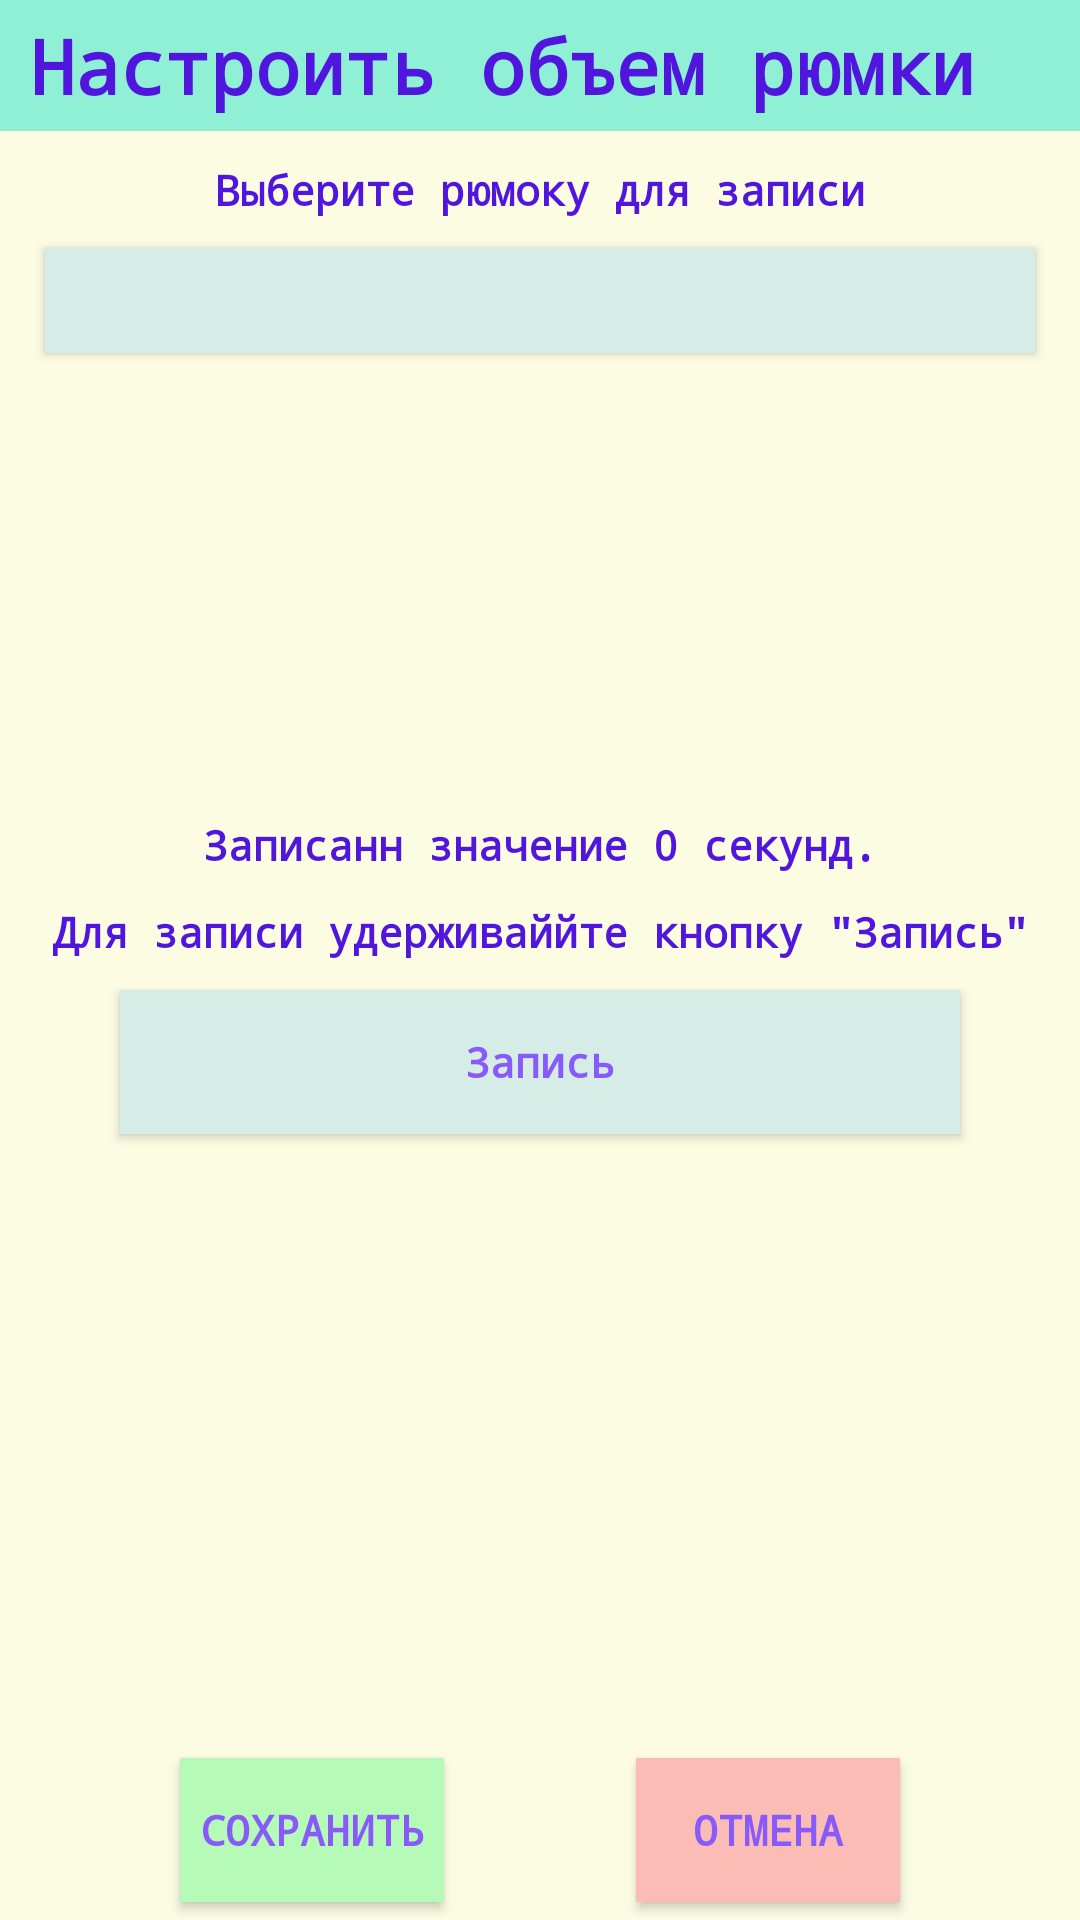

Android layout source for this screen:
<!-- AndroidManifest.xml: application theme AppTheme.NoActionBar -->
<!-- res/layout/lay_setting_volume.xml -->
<?xml version="1.0" encoding="utf-8"?>
<androidx.constraintlayout.widget.ConstraintLayout xmlns:android="http://schemas.android.com/apk/res/android"
    xmlns:app="http://schemas.android.com/apk/res-auto"
    xmlns:tools="http://schemas.android.com/tools"
    android:layout_width="match_parent"
    android:layout_height="match_parent"
    tools:context=".A_setting_volume">

    <androidx.constraintlayout.widget.ConstraintLayout
        android:id="@+id/constraintLayout4"
        android:layout_width="0dp"
        android:layout_height="60dp"
        android:background="@color/my_color_one"
        app:layout_constraintBottom_toBottomOf="parent"
        app:layout_constraintEnd_toEndOf="parent"
        app:layout_constraintStart_toStartOf="parent">

        <Button
            android:id="@+id/b_save_setting_volume"
            style="@style/style_but_save"
            android:layout_width="wrap_content"
            android:layout_height="wrap_content"
            android:layout_marginStart="60dp"
            android:layout_marginLeft="60dp"
            android:text="@string/t_save"
            app:layout_constraintBottom_toBottomOf="parent"
            app:layout_constraintStart_toStartOf="parent"
            app:layout_constraintTop_toTopOf="parent"
            app:layout_constraintVertical_bias="0.51" />

        <Button
            android:id="@+id/btn_back_setting_volume"
            style="@style/style_but_back"
            android:layout_width="wrap_content"
            android:layout_height="wrap_content"
            android:layout_marginEnd="60dp"
            android:layout_marginRight="60dp"
            android:text="@string/t_back"
            app:layout_constraintBottom_toBottomOf="parent"
            app:layout_constraintEnd_toEndOf="parent"
            app:layout_constraintHorizontal_bias="1.0"
            app:layout_constraintStart_toEndOf="@+id/b_save_setting_volume"
            app:layout_constraintTop_toTopOf="parent" />
    </androidx.constraintlayout.widget.ConstraintLayout>

    <androidx.constraintlayout.widget.ConstraintLayout
        android:id="@+id/constraintLayout2"
        android:layout_width="0dp"
        android:layout_height="wrap_content"
        android:background="@color/my_color_wtf"
        app:layout_constraintEnd_toEndOf="parent"
        app:layout_constraintStart_toStartOf="parent"
        app:layout_constraintTop_toTopOf="parent">

        <TextView
            android:id="@+id/name_sv"
            style="@style/name_activity"
            android:layout_width="wrap_content"
            android:layout_height="wrap_content"
            android:layout_marginStart="10dp"
            android:layout_marginLeft="10dp"
            android:layout_marginTop="5dp"
            android:layout_marginBottom="5dp"
            android:text="Настроить объем рюмки"
            app:layout_constraintBottom_toBottomOf="parent"
            app:layout_constraintStart_toStartOf="parent"
            app:layout_constraintTop_toTopOf="parent" />
    </androidx.constraintlayout.widget.ConstraintLayout>

    <androidx.constraintlayout.widget.ConstraintLayout
        android:id="@+id/constraintLayout7"
        android:layout_width="0dp"
        android:layout_height="0dp"
        android:background="@color/my_color_one"
        app:layout_constraintBottom_toTopOf="@+id/constraintLayout4"
        app:layout_constraintEnd_toEndOf="parent"
        app:layout_constraintStart_toStartOf="parent"
        app:layout_constraintTop_toBottomOf="@+id/constraintLayout8">

        <TextView
            android:id="@+id/textView3"
            style="@style/name_bluetooth_connect_text"
            android:layout_width="wrap_content"
            android:layout_height="wrap_content"
            android:layout_margin="10dp"
            android:text="Записанн значение 0 секунд."
            app:layout_constraintBottom_toTopOf="@+id/textView4"
            app:layout_constraintEnd_toEndOf="parent"
            app:layout_constraintStart_toStartOf="parent" />

        <TextView
            android:id="@+id/textView4"
            style="@style/name_bluetooth_connect_text"
            android:layout_width="wrap_content"
            android:layout_height="wrap_content"
            android:layout_margin="10dp"
            android:text='Для записи удерживаййте кнопку "Запись"'
            app:layout_constraintBottom_toTopOf="@+id/b_start_setting_volume"
            app:layout_constraintEnd_toEndOf="parent"
            app:layout_constraintStart_toStartOf="parent" />

        <Button
            android:id="@+id/b_start_setting_volume"
            style="@style/style_act_main_but"
            android:layout_width="0dp"
            android:layout_height="wrap_content"
            android:layout_marginStart="40dp"
            android:layout_marginLeft="40dp"
            android:layout_marginEnd="40dp"
            android:layout_marginRight="40dp"
            android:text="Запись"
            app:layout_constraintBottom_toBottomOf="parent"
            app:layout_constraintEnd_toEndOf="parent"
            app:layout_constraintStart_toStartOf="parent"
            app:layout_constraintTop_toTopOf="parent" />
    </androidx.constraintlayout.widget.ConstraintLayout>

    <androidx.constraintlayout.widget.ConstraintLayout
        android:id="@+id/constraintLayout8"
        android:layout_width="0dp"
        android:layout_height="wrap_content"
        android:background="@color/my_color_one"
        app:layout_constraintEnd_toEndOf="parent"
        app:layout_constraintStart_toStartOf="parent"
        app:layout_constraintTop_toBottomOf="@+id/constraintLayout2">

        <TextView
            android:id="@+id/text_number_of_glasses"
            style="@style/name_bluetooth_connect_text"
            android:layout_width="wrap_content"
            android:layout_height="19dp"
            android:layout_margin="10dp"
            android:paddingLeft="10dp"
            android:paddingRight="10dp"
            android:text="Выберите рюмоку для записи"
            app:layout_constraintEnd_toEndOf="parent"
            app:layout_constraintStart_toStartOf="parent"
            app:layout_constraintTop_toTopOf="parent" />

        <Spinner
            android:id="@+id/view_number_of_glasses"
            style="@style/style_act_main_but"
            android:layout_width="330dp"
            android:layout_height="35dp"
            android:layout_margin="10dp"
            android:popupBackground="@color/my_color_three"
            app:layout_constraintBottom_toBottomOf="parent"
            app:layout_constraintEnd_toEndOf="parent"
            app:layout_constraintStart_toStartOf="parent"
            app:layout_constraintTop_toBottomOf="@+id/text_number_of_glasses" />
    </androidx.constraintlayout.widget.ConstraintLayout>
</androidx.constraintlayout.widget.ConstraintLayout>
<!-- resources referenced by this layout -->
<resources>
  <color name="my_color_one">#FCFCE3</color>
  <color name="my_color_three">#D5EDE6</color>
  <color name="my_color_wtf">#90F0D5</color>
  <string name="t_back">Отмена</string>
  <string name="t_save">Сохранить</string>
  <style name="name_activity" parent="Theme.AppCompat.Light.NoActionBar">
          <item name="windowActionBar">false</item>
          <item name="windowNoTitle">true</item>
          <item name="android:textSize">25sp</item>
          <item name="android:textColor">@color/my_color_four</item>
          <item name="android:typeface">monospace</item>
          <item name="android:textStyle">bold</item>
      </style>
  <style name="name_bluetooth_connect_text" parent="Theme.AppCompat.Light.NoActionBar">
          <item name="windowActionBar">false</item>
          <item name="windowNoTitle">true</item>
          <item name="android:textSize">14sp</item>
          <item name="android:textColor">@color/my_color_four</item>
          <item name="android:typeface">monospace</item>
          <item name="android:textStyle">bold</item>
      </style>
  <style name="style_act_main_but" parent="@style/Widget.AppCompat.Button.Colored">
          <item name="android:background">@color/my_color_three</item>
          <item name="android:textColor">@color/my_color_two</item>
          <item name="android:textAllCaps">false</item>
          <item name="android:textStyle">bold</item>
          <item name="android:typeface">monospace</item>
      </style>
  <style name="style_but_back" parent="@style/Widget.AppCompat.Button.Colored">
          <item name="android:background">#FABCB4</item>
          <item name="android:textColor">@color/my_color_two</item>
          <item name="android:textAllCaps">true</item>
          <item name="android:textStyle">bold</item>
          <item name="android:typeface">monospace</item>
      </style>
  <style name="style_but_save" parent="@style/Widget.AppCompat.Button.Colored">
          <item name="android:background">#B6FAB8</item>
          <item name="android:textColor">@color/my_color_two</item>
          <item name="android:textAllCaps">true</item>
          <item name="android:textStyle">bold</item>
          <item name="android:typeface">monospace</item>
      </style>
  <style name="AppTheme.NoActionBar" parent="Theme.AppCompat.Light.NoActionBar">
          <item name="windowActionBar">false</item>
          <item name="windowNoTitle">true</item>
      </style>
  <color name="my_color_four">#5116DD</color>
  <color name="my_color_two">#895AFA</color>
</resources>
